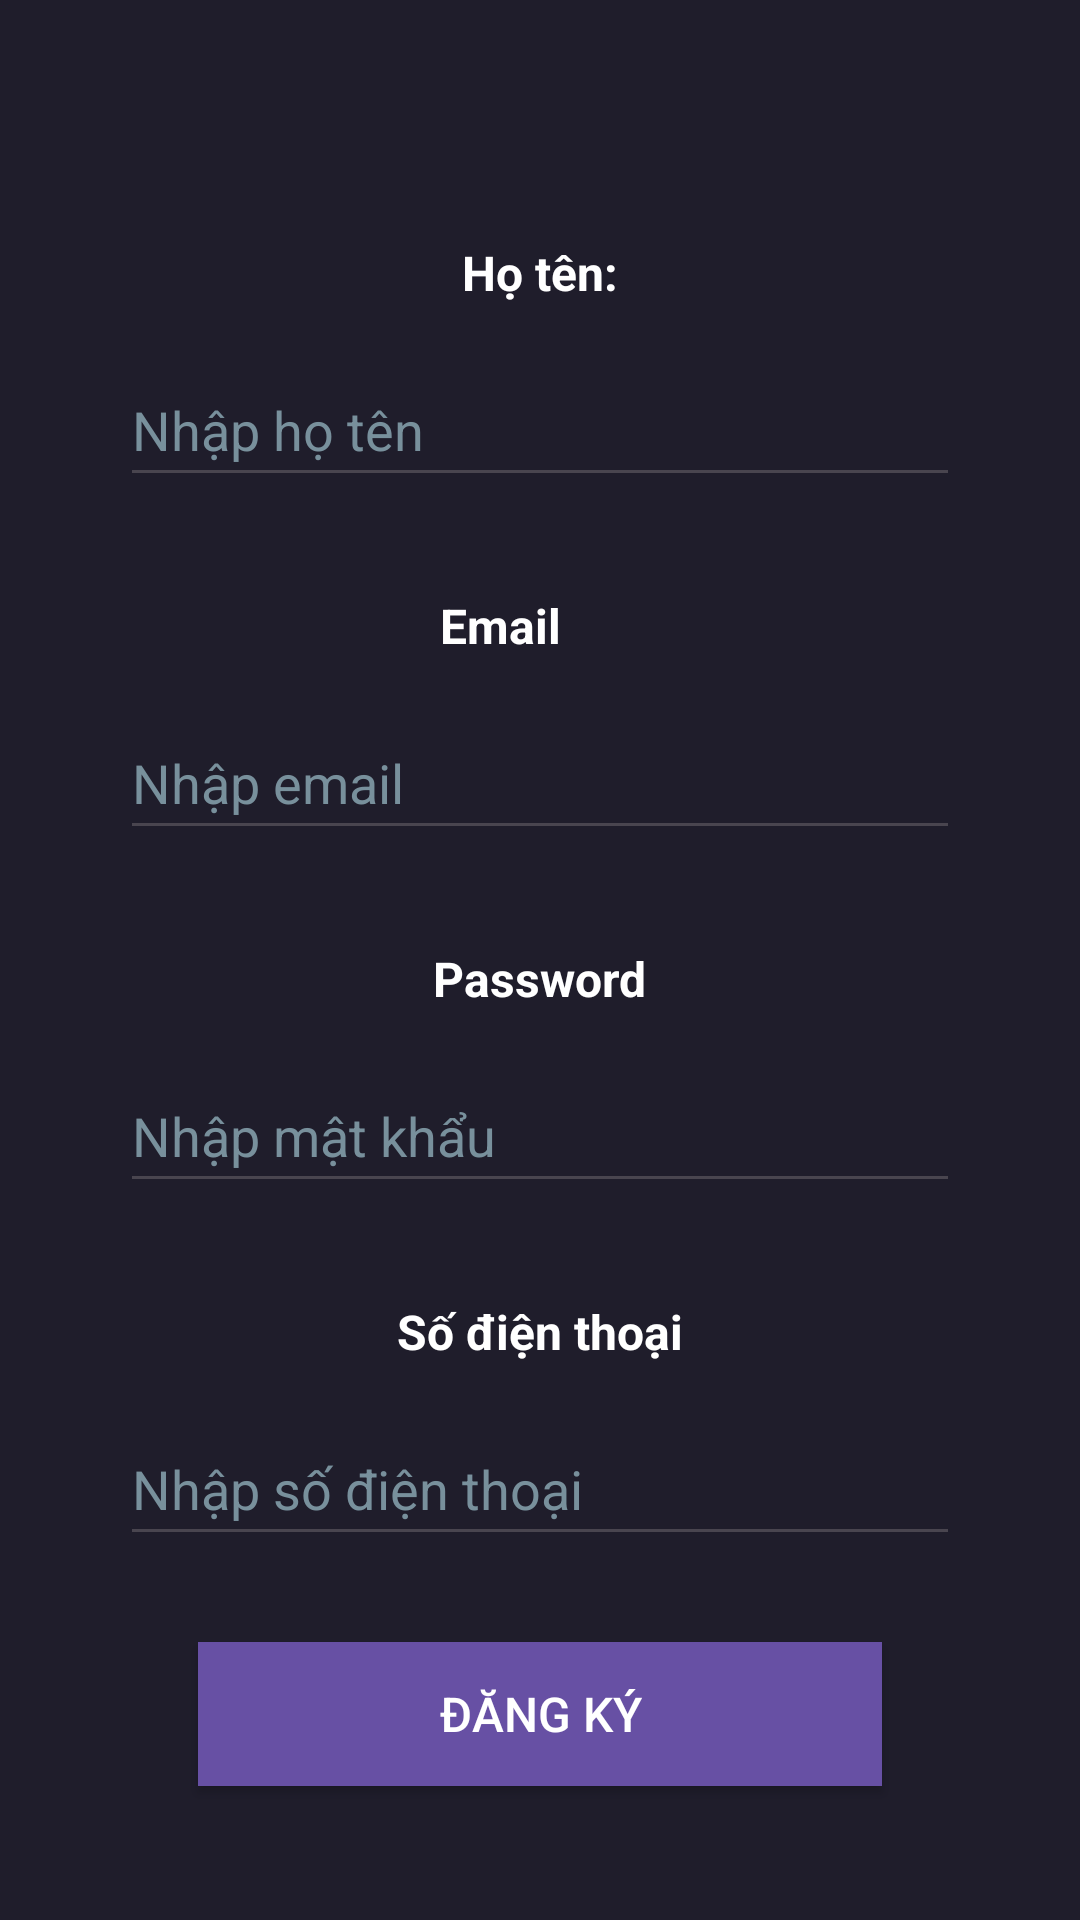

Produce the Android XML layout that renders to this screen, including the resource entries it uses.
<!-- AndroidManifest.xml: application theme Theme.MovieOnlineApp -->
<!-- res/layout/activity_register.xml -->
<?xml version="1.0" encoding="utf-8"?>
<androidx.constraintlayout.widget.ConstraintLayout xmlns:android="http://schemas.android.com/apk/res/android"
    xmlns:app="http://schemas.android.com/apk/res-auto"
    xmlns:tools="http://schemas.android.com/tools"
    android:id="@+id/main"
    android:layout_width="match_parent"
    android:layout_height="match_parent"
    android:background="@color/main_color"
    android:padding="16dp"
    tools:context=".ui.activity.RegisterActivity">

    
    <ImageButton
        android:id="@+id/btnBack"
        android:layout_width="48dp"
        android:layout_height="48dp"
        android:layout_marginStart="16dp"
        android:layout_marginTop="16dp"
        android:background="@android:color/transparent"
        android:contentDescription="@string/back_button"
        android:src="@drawable/back"
        app:layout_constraintStart_toStartOf="parent"
        app:layout_constraintTop_toTopOf="parent" />

    
    <TextView
        android:id="@+id/textViewFullName"
        android:layout_width="wrap_content"
        android:layout_height="wrap_content"
        android:text="@string/txt_full_name"
        android:textColor="@color/white"
        android:textSize="16sp"
        android:textStyle="bold"
        app:layout_constraintEnd_toEndOf="parent"
        app:layout_constraintHorizontal_bias="0.5"
        app:layout_constraintStart_toStartOf="parent"
        app:layout_constraintTop_toBottomOf="@id/btnBack" />

    
    <EditText
        android:id="@+id/edtFullNameRegister"
        android:layout_width="0dp"
        android:layout_height="wrap_content"
        android:layout_marginStart="24dp"
        android:layout_marginTop="16dp"
        android:layout_marginEnd="24dp"
        android:autofillHints=""
        android:textColor="@color/white"
        android:hint="@string/txt_nhapHoten"
        android:inputType="textPersonName"
        android:minHeight="48dp"
        android:textColorHint="#78909C"
        app:layout_constraintEnd_toEndOf="parent"
        app:layout_constraintStart_toStartOf="parent"
        app:layout_constraintTop_toBottomOf="@id/textViewFullName" />

    
    <TextView
        android:id="@+id/textViewEmail"
        android:layout_width="wrap_content"
        android:layout_height="wrap_content"
        android:layout_marginTop="32dp"
        android:text="Email"
        android:textColor="@color/white"
        android:textSize="16sp"
        android:textStyle="bold"
        app:layout_constraintEnd_toEndOf="parent"
        app:layout_constraintHorizontal_bias="0.454"
        app:layout_constraintStart_toStartOf="parent"
        app:layout_constraintTop_toBottomOf="@id/edtFullNameRegister" />

    <EditText
        android:id="@+id/edtEmailRegister"
        android:layout_width="0dp"
        android:layout_height="wrap_content"
        android:layout_marginStart="24dp"
        android:layout_marginTop="16dp"
        android:layout_marginEnd="24dp"
        android:autofillHints=""
        android:textColor="@color/white"
        android:hint="@string/txt_enter_your_email"
        android:inputType="textEmailAddress"
        android:minHeight="48dp"
        android:textColorHint="#78909C"
        app:layout_constraintEnd_toEndOf="parent"
        app:layout_constraintStart_toStartOf="parent"
        app:layout_constraintTop_toBottomOf="@id/textViewEmail" />

    
    <TextView
        android:id="@+id/textViewPassword"
        android:layout_width="wrap_content"
        android:layout_height="wrap_content"
        android:layout_marginTop="32dp"
        android:text="@string/password"
        android:textColor="@color/white"
        android:textSize="16sp"
        android:textStyle="bold"
        app:layout_constraintEnd_toEndOf="parent"
        app:layout_constraintStart_toStartOf="parent"
        app:layout_constraintTop_toBottomOf="@id/edtEmailRegister" />

    <EditText
        android:id="@+id/edtPassWordLogin"
        android:layout_width="0dp"
        android:layout_height="wrap_content"
        android:layout_marginStart="24dp"
        android:layout_marginTop="16dp"
        android:layout_marginEnd="24dp"
        android:autofillHints=""
        android:textColor="@color/white"
        android:hint="@string/txt_enter_your_password"
        android:inputType="textPassword"
        android:minHeight="48dp"
        android:textColorHint="#78909C"
        app:layout_constraintEnd_toEndOf="parent"
        app:layout_constraintStart_toStartOf="parent"
        app:layout_constraintTop_toBottomOf="@id/textViewPassword" />

    
    <TextView
        android:id="@+id/textViewPhoneNumber"
        android:layout_width="wrap_content"
        android:layout_height="wrap_content"
        android:layout_marginTop="32dp"
        android:text="@string/phone_number"
        android:textColor="@color/white"
        android:textSize="16sp"
        android:textStyle="bold"
        app:layout_constraintEnd_toEndOf="parent"
        app:layout_constraintStart_toStartOf="parent"
        app:layout_constraintTop_toBottomOf="@id/edtPassWordLogin" />

    <EditText
        android:id="@+id/edtphoneNumberRegister"
        android:layout_width="0dp"
        android:layout_height="wrap_content"
        android:layout_marginStart="24dp"
        android:layout_marginTop="16dp"
        android:layout_marginEnd="24dp"
        android:autofillHints=""
        android:textColor="@color/white"
        android:hint="@string/txt_enter_your_phone_number"
        android:inputType="phone"
        android:minHeight="48dp"
        android:textColorHint="#78909C"
        app:layout_constraintEnd_toEndOf="parent"
        app:layout_constraintStart_toStartOf="parent"
        app:layout_constraintTop_toBottomOf="@id/textViewPhoneNumber" />

    
    <Button
        android:id="@+id/btnRegister"
        android:layout_width="0dp"
        android:layout_height="wrap_content"
        android:layout_marginStart="50dp"
        android:layout_marginEnd="50dp"
        android:background="?attr/colorPrimary"
        android:text="@string/txtRegister"
        android:textColor="@android:color/white"
        android:textSize="16sp"
        app:layout_constraintBottom_toBottomOf="parent"
        app:layout_constraintEnd_toEndOf="parent"
        app:layout_constraintStart_toStartOf="parent"
        app:layout_constraintTop_toBottomOf="@id/edtphoneNumberRegister" />

</androidx.constraintlayout.widget.ConstraintLayout>
<!-- resources referenced by this layout -->
<resources>
  <color name="main_color">#1F1D2B</color>
  <color name="white">#FFFFFFFF</color>
  <string name="back_button">Trở về trang đăng nhập</string>
  <string name="password">Password</string>
  <string name="phone_number">Số điện thoại</string>
  <string name="txtRegister">Đăng ký</string>
  <string name="txt_enter_your_email">Nhập email</string>
  <string name="txt_enter_your_password">Nhập mật khẩu</string>
  <string name="txt_enter_your_phone_number">Nhập số điện thoại</string>
  <string name="txt_full_name">Họ tên:</string>
  <string name="txt_nhapHoten">Nhập họ tên</string>
  <style name="Theme.MovieOnlineApp" parent="Base.Theme.MovieOnlineApp" />
  <style name="Base.Theme.MovieOnlineApp" parent="Theme.Material3.DayNight.NoActionBar">
          
          
      </style>
</resources>
